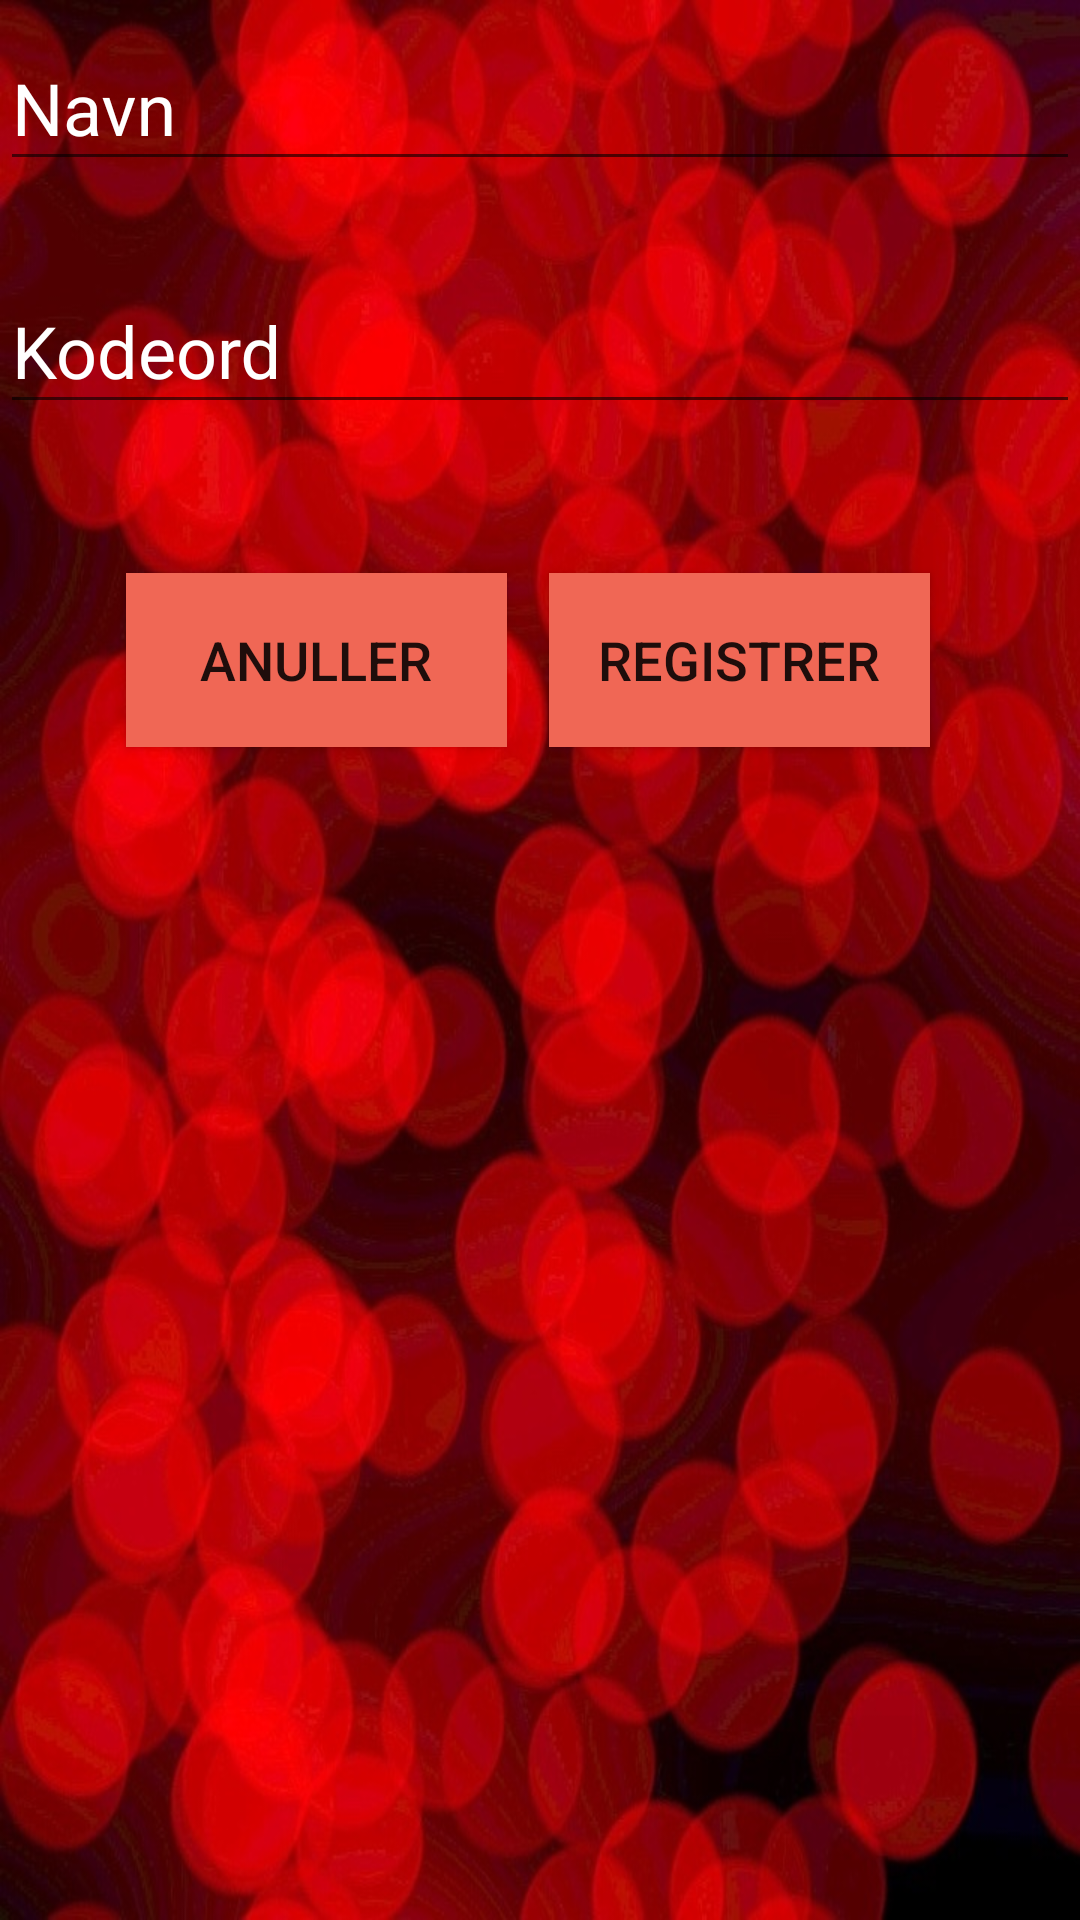

Reconstruct the res/layout file that produces this screen, plus the resources it refers to.
<!-- AndroidManifest.xml: application theme AppTheme -->
<!-- res/layout/registerview.xml -->
<?xml version="1.0" encoding="utf-8"?>
<RelativeLayout xmlns:android="http://schemas.android.com/apk/res/android"
    xmlns:app="http://schemas.android.com/apk/res-auto"
    xmlns:tools="http://schemas.android.com/tools"
    android:layout_width="match_parent"
    android:layout_height="match_parent"
    android:background="@drawable/androidbackground"
    tools:context=".controller.LoginController">


    <android.support.design.widget.TextInputLayout
        android:layout_width="match_parent"
        android:layout_height="wrap_content"
        android:layout_alignParentStart="true"
        android:layout_alignParentTop="true">

        <EditText
            android:id="@+id/RegisterName"
            android:layout_width="match_parent"
            android:layout_height="wrap_content"
            android:layout_weight="1"
            android:ems="10"
            android:hint="@string/Register_Name_hint"
            android:inputType="textPersonName"
            android:textColor="@android:color/white"
            android:textColorHighlight="@android:color/white"
            android:textColorHint="@android:color/white"
            android:textColorLink="@android:color/white"
            android:textSize="24sp" />
    </android.support.design.widget.TextInputLayout>

    <android.support.design.widget.TextInputLayout
        android:layout_width="match_parent"
        android:layout_height="wrap_content"
        android:layout_alignParentStart="true"
        android:layout_alignParentTop="true"
        android:layout_marginTop="81dp">

        <EditText
            android:id="@+id/RegisterPassword"
            android:layout_width="match_parent"
            android:layout_height="wrap_content"
            android:hint="@string/prompt_password"
            android:imeActionId="6"
            android:imeActionLabel="@string/action_sign_in_short"
            android:imeOptions="actionUnspecified"
            android:inputType="textPassword"
            android:maxLines="1"
            android:singleLine="true"
            android:textColor="@android:color/white"
            android:textColorHighlight="@android:color/white"
            android:textColorHint="@android:color/white"
            android:textColorLink="@android:color/white"
            android:textSize="24sp" />

    </android.support.design.widget.TextInputLayout>

    <Button
        android:id="@+id/btn_register_cancel"
        android:layout_width="127dp"
        android:layout_height="58dp"
        android:layout_alignParentStart="true"
        android:layout_alignParentTop="true"
        android:layout_marginStart="42dp"
        android:layout_marginTop="191dp"
        android:background="#f06755"
        android:text="Anuller"
        android:textSize="18sp" />

    <Button
        android:id="@+id/btn_register_register"
        android:layout_width="127dp"
        android:layout_height="58dp"
        android:layout_alignParentEnd="true"
        android:layout_alignTop="@+id/btn_register_cancel"
        android:layout_marginEnd="50dp"
        android:background="#f06755"
        android:text="Registrer"
        android:textSize="18sp" />


</RelativeLayout >
<!-- resources referenced by this layout -->
<resources>
  <!-- drawable androidbackground: jpg bitmap (drawable, 150762 bytes) -->
  <string name="Register_Name_hint">Navn</string>
  <string name="action_sign_in_short">Sign in</string>
  <string name="prompt_password">Kodeord</string>
  <style name="AppTheme" parent="Theme.AppCompat.Light.DarkActionBar">
          
          <item name="colorPrimary">@color/colorPrimary</item>
          <item name="colorPrimaryDark">@color/colorPrimaryDark</item>
          <item name="colorAccent">@color/colorAccent</item>
          <item name="android:statusBarColor">@android:color/holo_red_dark</item>
          <item name="android:textColorHint">@color/secondary_text</item>
      </style>
  <color name="colorPrimary">#f06755</color>
  <color name="colorPrimaryDark">#f28d80</color>
  <color name="colorAccent">#f06755</color>
  <color name="secondary_text">#ffffff</color>
</resources>
